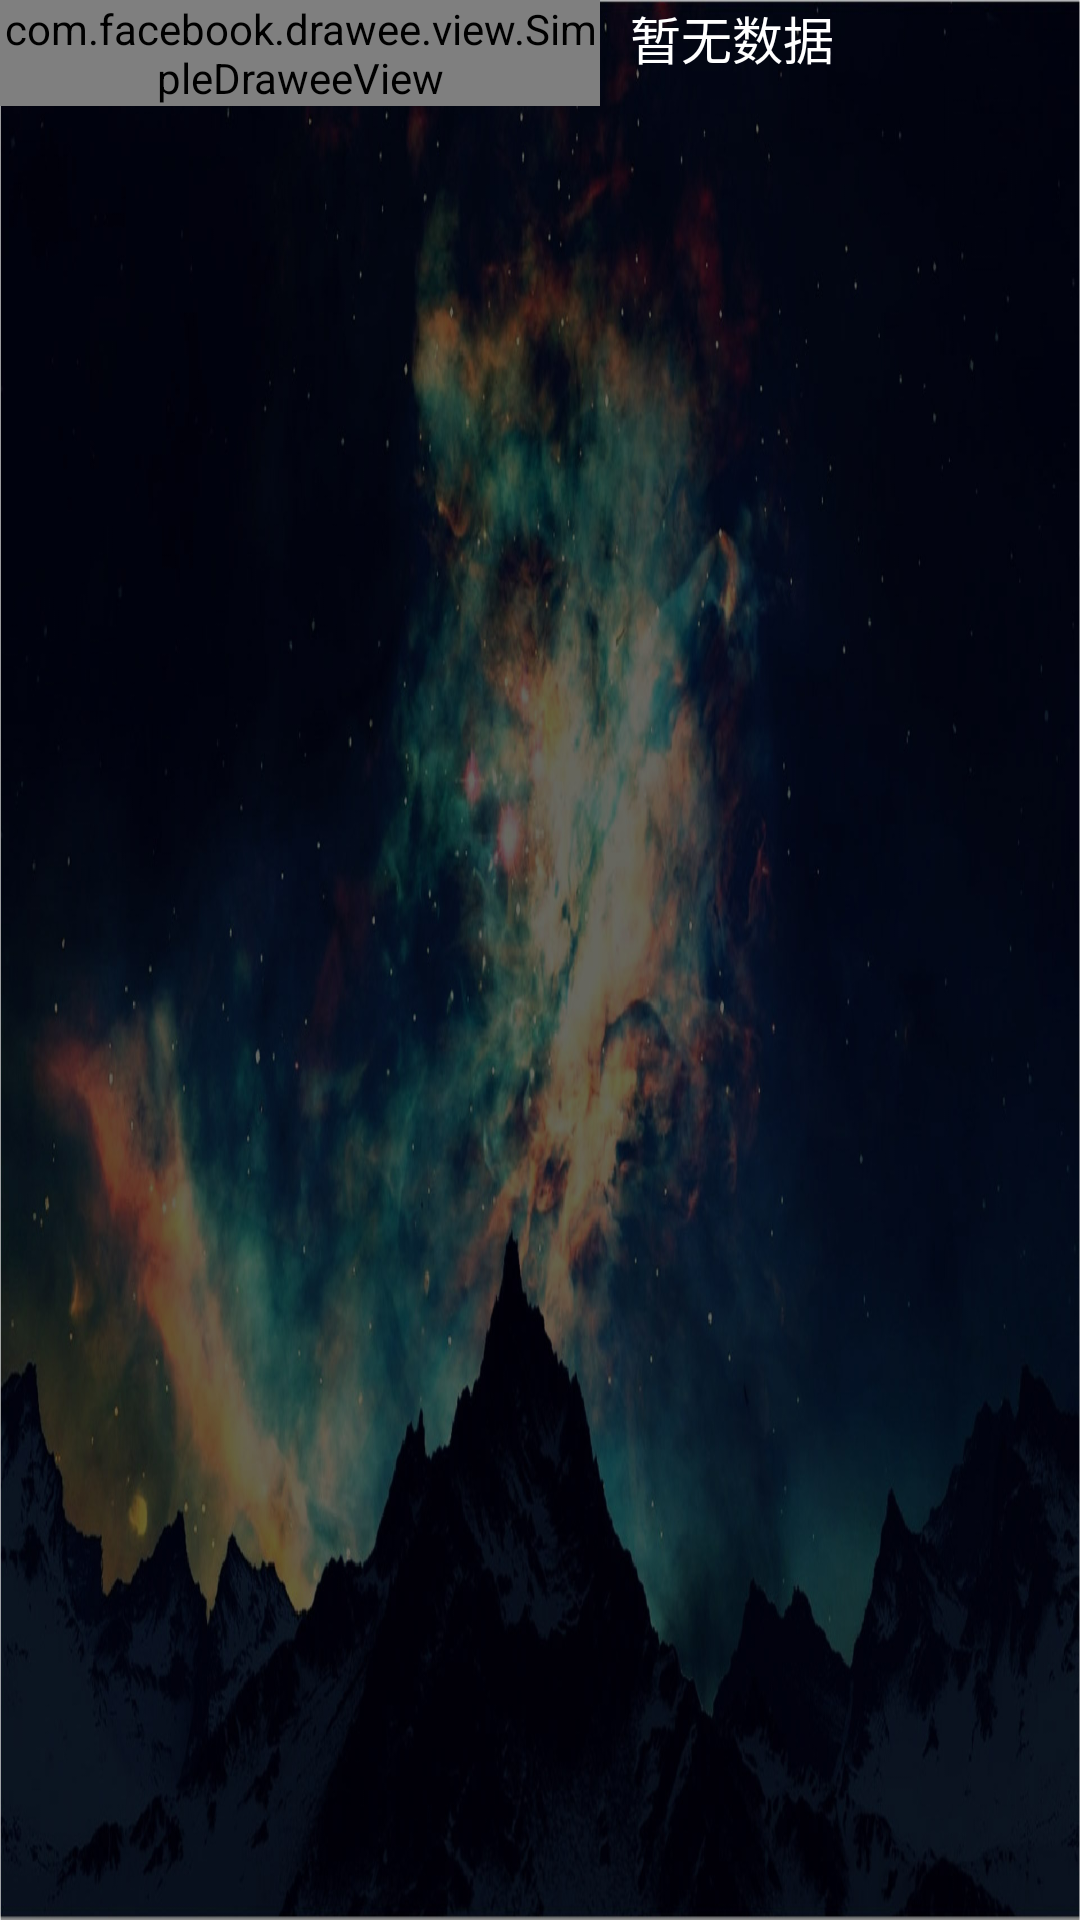

Reconstruct the res/layout file that produces this screen, plus the resources it refers to.
<!-- AndroidManifest.xml: application theme MyStyle -->
<!-- res/layout/game_detail_title.xml -->
<?xml version="1.0" encoding="utf-8"?>

<android.support.constraint.ConstraintLayout
    xmlns:android="http://schemas.android.com/apk/res/android"
    xmlns:fresco="http://schemas.android.com/apk/res-auto"
    xmlns:app="http://schemas.android.com/apk/res-auto"
    xmlns:tools="http://schemas.android.com/tools"
    android:id="@+id/game_detail_tile_layout"
    android:layout_width="match_parent"
    android:layout_height="match_parent"
    >

    <com.facebook.drawee.view.SimpleDraweeView
        android:id="@+id/game_detail_img"
        android:layout_width="200dp"
        android:layout_height="0dp"
        fresco:actualImageResource="@drawable/test_img1"
        fresco:viewAspectRatio="1"
        fresco:roundedCornerRadius="8dp"
        />

    <TextView
        android:id="@+id/game_detail_name_tv"
        android:layout_width="wrap_content"
        android:layout_height="wrap_content"
        android:textColor="@color/text_white"
        android:textSize="17sp"
        android:text="@string/textview_no_string"
        app:layout_constraintLeft_toRightOf="@+id/game_detail_img"
        android:layout_marginLeft="10dp"
        android:layout_marginStart="10dp"
        />

    <LinearLayout
        android:id="@+id/game_detail_layout"
        android:layout_width="0dp"
        android:layout_height="wrap_content"
        app:layout_constraintLeft_toRightOf="@+id/game_detail_img"
        app:layout_constraintBottom_toBottomOf="@+id/game_detail_img"
        app:layout_constraintRight_toRightOf="@+id/game_detail_tile_layout"
        android:layout_marginLeft="10dp"
        android:orientation="horizontal"
        >
        <LinearLayout
            android:layout_width="wrap_content"
            android:layout_height="wrap_content"
            android:orientation="vertical"
            android:layout_weight="1"
            android:layout_gravity="left"
            >
            <LinearLayout
                android:id="@+id/game_detail_size_layout"
                android:layout_width="wrap_content"
                android:layout_height="wrap_content"
                android:orientation="horizontal"
                >
                <TextView
                    android:layout_width="wrap_content"
                    android:layout_height="wrap_content"
                    android:text="大小:"
                    android:textColor="@color/text_gray"
                    android:textSize="@dimen/game_detail_info_text_size" />

                <TextView
                    android:id="@+id/game_detail_size_tv"
                    android:layout_width="wrap_content"
                    android:layout_height="wrap_content"
                    android:text="@string/textview_no_string"
                    android:textColor="@color/text_white"
                    android:textSize="@dimen/game_detail_info_text_size" />
            </LinearLayout>
            <LinearLayout
                android:layout_width="wrap_content"
                android:layout_height="wrap_content"
                android:orientation="horizontal"
                android:layout_weight="1"
                >
                <TextView
                    android:layout_width="wrap_content"
                    android:layout_height="wrap_content"
                    android:text="游戏类型:"
                    android:textColor="@color/text_gray"
                    android:textSize="@dimen/game_detail_info_text_size"
                    />
                <TextView
                    android:id="@+id/game_detail_type_tv"
                    android:layout_width="wrap_content"
                    android:layout_height="wrap_content"
                    android:text="@string/textview_no_string"
                    android:textColor="@color/text_white"
                    android:textSize="@dimen/game_detail_info_text_size"
                    />
            </LinearLayout>
        </LinearLayout>

        <LinearLayout
            android:layout_width="wrap_content"
            android:layout_height="wrap_content"
            android:orientation="vertical"
            android:layout_weight="1"
            android:layout_gravity="left"
            >
            <LinearLayout
                android:id="@+id/game_detail_price_layout"
                android:layout_width="wrap_content"
                android:layout_height="wrap_content"
                android:orientation="horizontal"
                >

                <TextView
                    android:layout_width="wrap_content"
                    android:layout_height="wrap_content"
                    android:text="售价:"
                    android:textColor="@color/text_gray"
                    android:textSize="@dimen/game_detail_info_text_size" />

                <TextView
                    android:id="@+id/game_detail_price_tv"
                    android:layout_width="wrap_content"
                    android:layout_height="wrap_content"
                    android:text="免费"
                    android:textColor="@color/text_white"
                    android:textSize="@dimen/game_detail_info_text_size" />
            </LinearLayout>

            <LinearLayout
                android:layout_width="wrap_content"
                android:layout_height="wrap_content"
                android:orientation="horizontal"
                android:layout_weight="1"
                >
                <TextView
                    android:layout_width="wrap_content"
                    android:layout_height="wrap_content"
                    android:text="下载次数:"
                    android:textColor="@color/text_gray"
                    android:textSize="@dimen/game_detail_info_text_size"
                    />
                <TextView
                    android:id="@+id/game_detail_dwonNum_tv"
                    android:layout_width="wrap_content"
                    android:layout_height="wrap_content"
                    android:text="@string/textview_no_string"
                    android:textColor="@color/text_white"
                    android:textSize="@dimen/game_detail_info_text_size"
                    />
            </LinearLayout>
        </LinearLayout>

    <LinearLayout
        android:layout_width="wrap_content"
        android:layout_height="wrap_content"
        android:orientation="vertical"
        android:layout_weight="1"
        android:layout_gravity="left"
        >


        <LinearLayout
            android:id="@+id/game_detail_language_layout"
            android:layout_width="wrap_content"
            android:layout_height="wrap_content"
            >

            <TextView
                android:layout_width="wrap_content"
                android:layout_height="wrap_content"
                android:text="语言:"
                android:textColor="@color/text_gray"
                android:textSize="@dimen/game_detail_info_text_size" />

            <TextView
                android:id="@+id/game_detail_language_tv"
                android:layout_width="wrap_content"
                android:layout_height="wrap_content"
                android:text="中文"
                android:textColor="@color/text_white"
                android:textSize="@dimen/game_detail_info_text_size" />
        </LinearLayout>

        <LinearLayout
            android:layout_width="wrap_content"
            android:layout_height="wrap_content"
            android:orientation="horizontal"
            android:layout_weight="1"
            >
            <TextView
                android:layout_width="wrap_content"
                android:layout_height="wrap_content"
                android:text="上线时间:"
                android:textColor="@color/text_gray"
                android:textSize="@dimen/game_detail_info_text_size"
                />
            <TextView
                android:id="@+id/game_detail_time_tv"
                android:layout_width="wrap_content"
                android:layout_height="wrap_content"
                android:text="@string/textview_no_string"
                android:textColor="@color/text_white"
                android:textSize="@dimen/game_detail_info_text_size"
                />
        </LinearLayout>
    </LinearLayout>
    </LinearLayout>

</android.support.constraint.ConstraintLayout>
<!-- resources referenced by this layout -->
<resources>
  <color name="text_gray">#9E9E9E</color>
  <color name="text_white">#FFFFFF</color>
  <dimen name="game_detail_info_text_size">15sp</dimen>
  <!-- drawable test_img1: png bitmap (drawable-xhdpi, 253504 bytes) -->
  <string name="textview_no_string">暂无数据</string>
  <style name="MyStyle" parent="AppTheme">
          <item name="android:windowIsTranslucent">true</item>
          <item name="android:windowBackground">@drawable/main_background</item>
      </style>
  <style name="AppTheme" parent="Theme.AppCompat.Light.NoActionBar">
          
          <item name="colorPrimary">@color/colorPrimary</item>
          <item name="colorPrimaryDark">@color/colorPrimaryDark</item>
          <item name="colorAccent">@color/colorAccent</item>
      </style>
  <!-- drawable main_background: jpg bitmap (drawable-xhdpi, 202636 bytes) -->
  <color name="colorPrimary">#3F51B5</color>
  <color name="colorPrimaryDark">#303F9F</color>
  <color name="colorAccent">#FF4081</color>
</resources>
